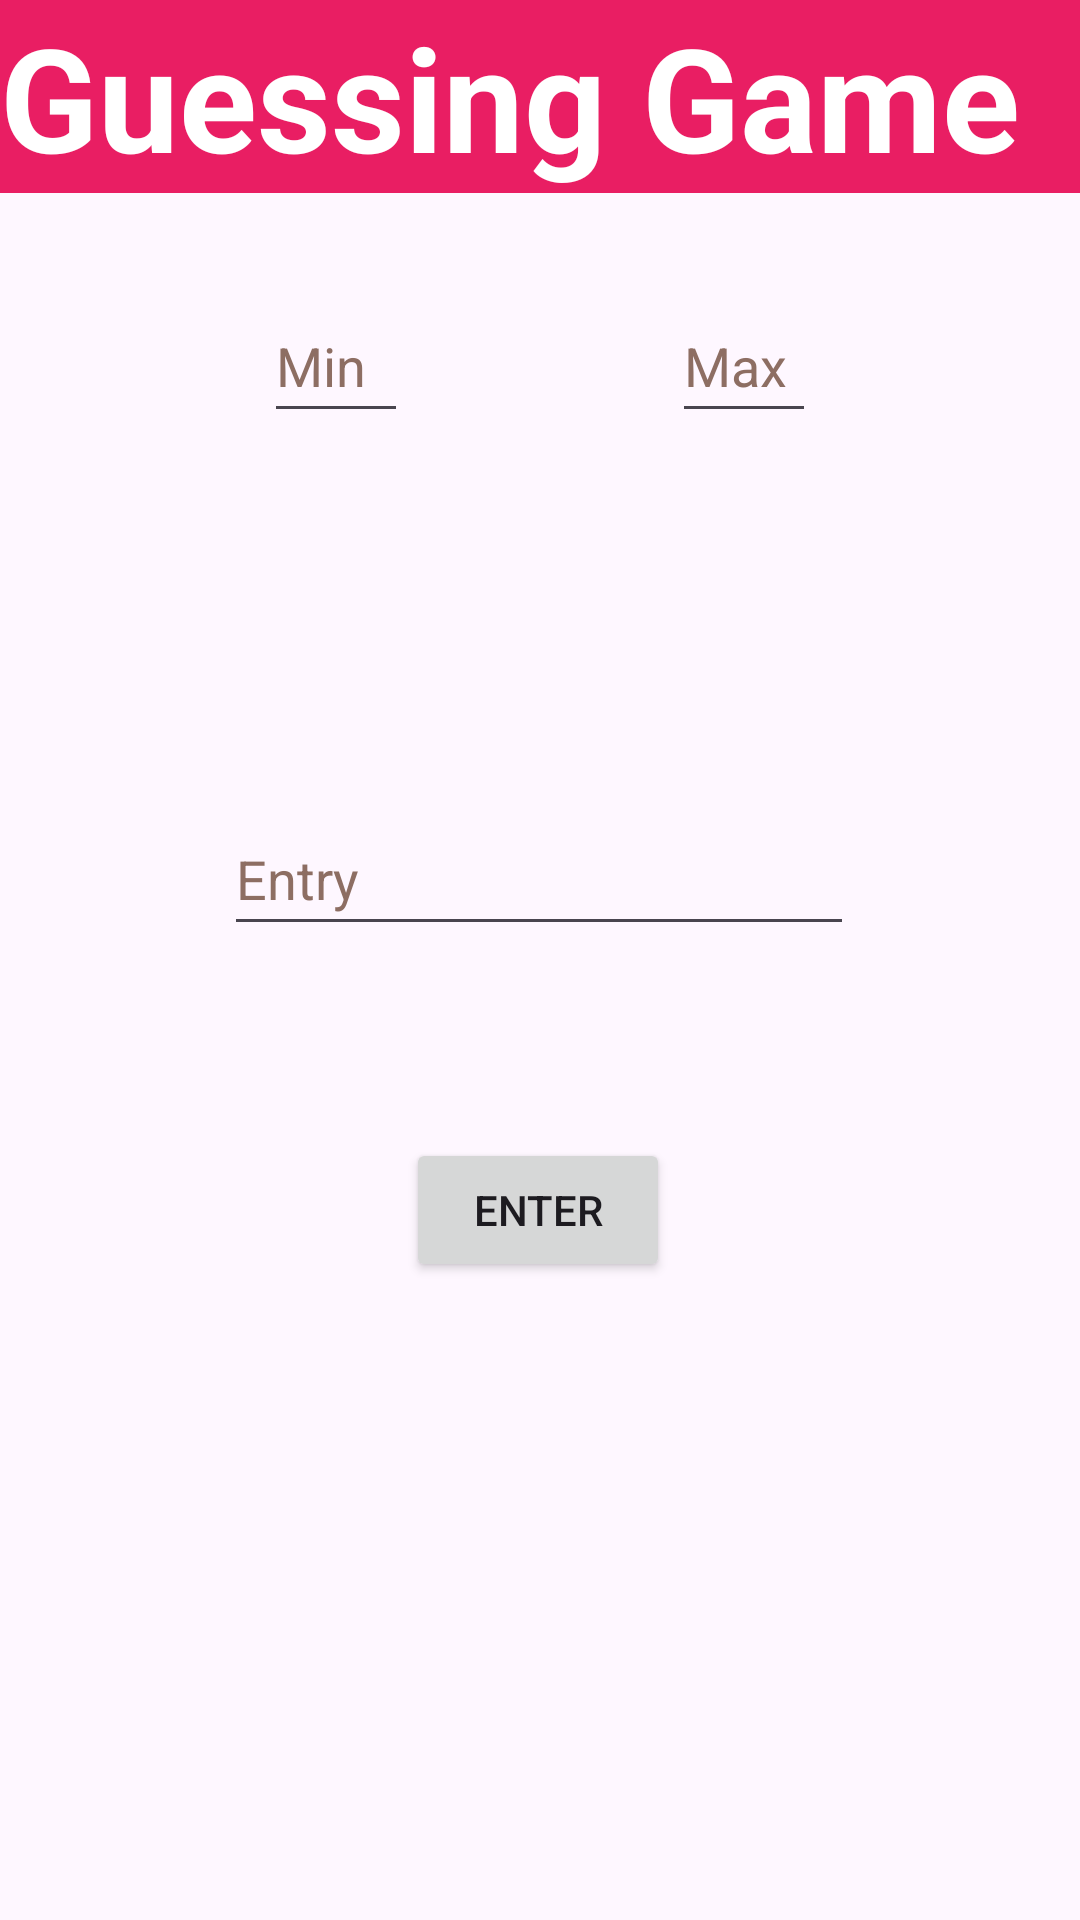

This screen was rendered from an Android layout file. Write that file and the resources it references.
<!-- AndroidManifest.xml: application theme Theme.Sorted -->
<!-- res/layout/activity_main6.xml -->
<?xml version="1.0" encoding="utf-8"?>
<androidx.constraintlayout.widget.ConstraintLayout xmlns:android="http://schemas.android.com/apk/res/android"
    xmlns:app="http://schemas.android.com/apk/res-auto"
    xmlns:tools="http://schemas.android.com/tools"
    android:layout_width="match_parent"
    android:layout_height="match_parent"
    tools:context=".MainActivity6">

    <TextView
        android:id="@+id/textView7"
        android:layout_width="wrap_content"
        android:layout_height="wrap_content"
        android:layout_marginTop="120dp"
        app:layout_constraintEnd_toEndOf="parent"
        app:layout_constraintHorizontal_bias="0.498"
        app:layout_constraintStart_toStartOf="parent"
        app:layout_constraintTop_toBottomOf="@+id/textView8" />

    <EditText
        android:id="@+id/editTextText7"
        android:layout_width="wrap_content"
        android:layout_height="48dp"
        android:layout_marginTop="64dp"
        android:autofillHints=""
        android:ems="10"
        android:hint="@string/gameEnterT"
        android:inputType="number"
        android:textColorHint="#8D6E63"
        app:layout_constraintEnd_toEndOf="parent"
        app:layout_constraintHorizontal_bias="0.497"
        app:layout_constraintStart_toStartOf="parent"
        app:layout_constraintTop_toBottomOf="@+id/textView7" />

    <Button
        android:id="@+id/button35"
        android:layout_width="wrap_content"
        android:layout_height="wrap_content"
        android:layout_marginTop="64dp"
        android:text="@string/gameSubmitB"
        app:layout_constraintEnd_toEndOf="parent"
        app:layout_constraintHorizontal_bias="0.498"
        app:layout_constraintStart_toStartOf="parent"
        app:layout_constraintTop_toBottomOf="@+id/editTextText7" />

    <TextView
        android:id="@+id/textView8"
        android:layout_width="0dp"
        android:layout_height="wrap_content"
        android:background="#E91E63"
        android:text="@string/gameTitle"
        android:textColor="#FFFFFF"
        android:textSize="48sp"
        android:textStyle="bold"
        app:layout_constraintEnd_toEndOf="parent"
        app:layout_constraintHorizontal_bias="0.5"
        app:layout_constraintStart_toStartOf="parent"
        app:layout_constraintTop_toTopOf="parent" />

    <EditText
        android:id="@+id/editTextNumber"
        android:layout_width="48dp"
        android:layout_height="48dp"
        android:layout_marginTop="32dp"
        android:autofillHints=""
        android:ems="10"
        android:hint="@string/min"
        android:inputType="number"
        android:textColorHint="#8D6E63"
        app:layout_constraintEnd_toStartOf="@+id/editTextNumber2"
        app:layout_constraintHorizontal_bias="0.5"
        app:layout_constraintStart_toStartOf="parent"
        app:layout_constraintTop_toBottomOf="@+id/textView8" />

    <EditText
        android:id="@+id/editTextNumber2"
        android:layout_width="48dp"
        android:layout_height="48dp"
        android:layout_marginTop="32dp"
        android:autofillHints=""
        android:ems="10"
        android:hint="@string/max"
        android:inputType="number"
        android:textColorHint="#8D6E63"
        app:layout_constraintEnd_toEndOf="parent"
        app:layout_constraintHorizontal_bias="0.5"
        app:layout_constraintStart_toEndOf="@+id/editTextNumber"
        app:layout_constraintTop_toBottomOf="@+id/textView8" />

</androidx.constraintlayout.widget.ConstraintLayout>
<!-- resources referenced by this layout -->
<resources>
  <string name="gameEnterT">Entry</string>
  <string name="gameSubmitB">Enter</string>
  <string name="gameTitle">Guessing Game</string>
  <string name="max">Max</string>
  <string name="min">Min</string>
  <style name="Theme.Sorted" parent="Base.Theme.Sorted" />
  <style name="Base.Theme.Sorted" parent="Theme.Material3.DayNight.NoActionBar">
          
          
          <item name="colorPrimary">@color/my_light_primary</item>
          <item name="colorSecondary">@color/yellow</item>
      </style>
  <color name="my_light_primary">#4B4B4B</color>
  <color name="yellow">#FFE500</color>
</resources>
